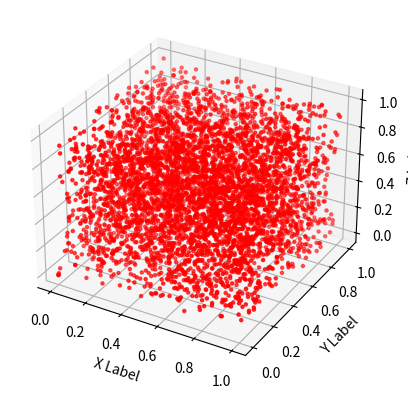

This chart was generated by the following Python code:
class Solution:
    def mid_square_rng(self, N: int, X0: int) -> list:
        result = []
        for i in range(N):
            tmp = X0
            result.append(self.normalization(tmp, 10000))
            X1 = X0 ** 2 % 1000000 // 100
            X0 = X1
        return result

    def lehmer_rng(self, N: int, m: int, a: int, b: int, X0: int) -> list:
        result = []
        for i in range(N):
            tmp = X0
            result.append(self.normalization(tmp, m))
            X1 = (a * X0 + b) % m
            X0 = X1
        return result

    def normalization(self, X: int, modulus: int) -> float:
        if X >= modulus: return 1
        elif X <= 0: return 0
        else: return X/modulus

    def main(self, N: int, m: int, a: int, b:int, seed: int):

        file = open('2d.txt', 'x')
        file = open('2d.txt', 'a')
        result = self.lehmer_rng(N, m, a, b, seed)
        for i in range(N):
            char = str(result[i]) + '\t'
            file.write(char)
        file = open('2d.txt', 'r')
        print(file.read())
        return


case = Solution()
d = case.lehmer_rng(5000, 2 ** 31, 2 ** 16 + 3, 0, 1)
import seaborn as sns
import matplotlib.pyplot as plt
#sns.set_style('darkgrid')
#sns.histplot(d)

#for i in range(4998):
#    plt.scatter(d[i],d[i+1],d[i+2])

#plt.show()

ax = plt.figure().add_subplot(111, projection='3d')
xs = d[0:4998]
ys = d[1:4999]
zs = d[2:5000]
# 基于ax变量绘制三维图
# xs表示x方向的变量
# ys表示y方向的变量
# zs表示z方向的变量，这三个方向上的变量都可以用list的形式表示
# m表示点的形式，o是圆形的点，^是三角形（marker)
# c表示颜色（color for short）
ax.scatter(xs, ys, zs, c='r', marker='.')  # 点为红色三角形

# 设置坐标轴
ax.set_xlabel('X Label')
ax.set_ylabel('Y Label')
ax.set_zlabel('Z Label')

# 显示图像
plt.show()

ax = plt.figure().add_subplot(111, projection='3d')

fig = plt.figure()
ax = fig.add_subplot(111, projection='3d')
